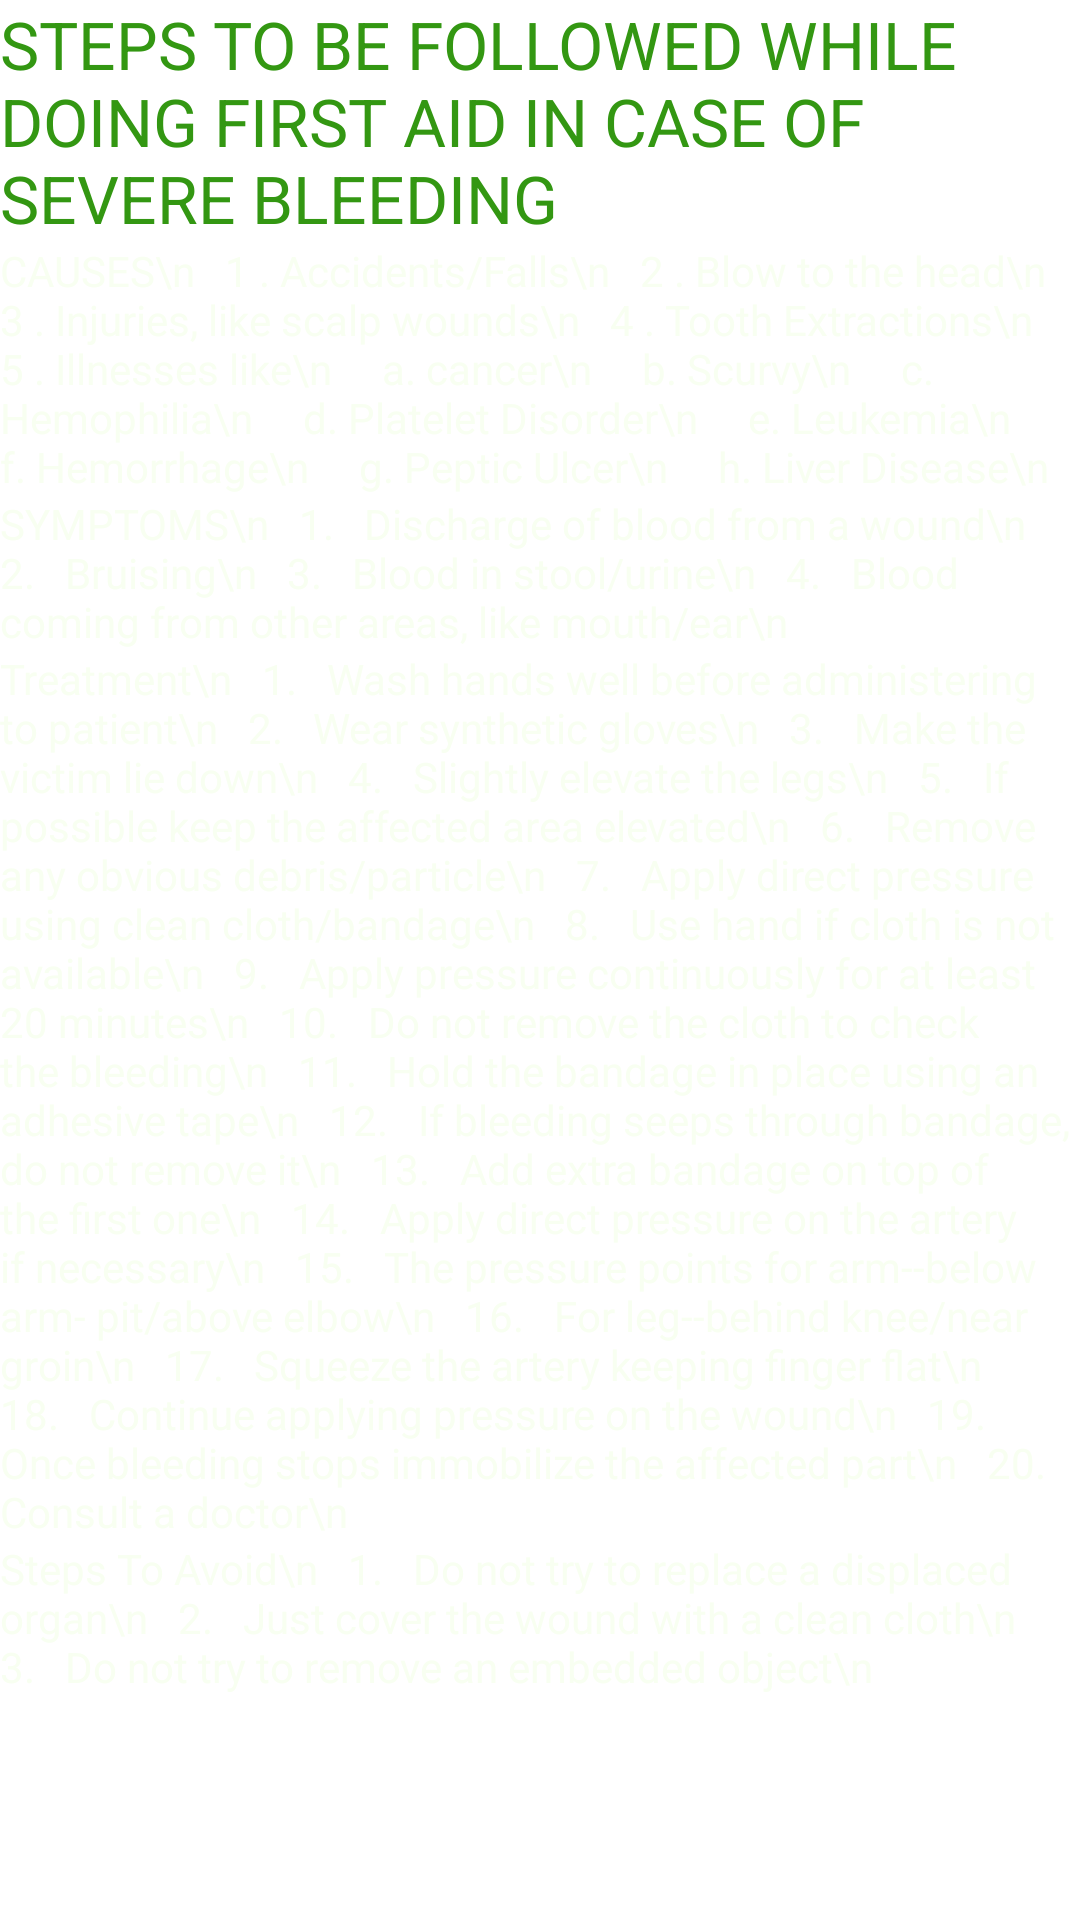

This screen was rendered from an Android layout file. Write that file and the resources it references.
<!-- AndroidManifest.xml: application theme AppTheme -->
<!-- res/layout/bleeding.xml -->
<?xml version="1.0" encoding="utf-8"?>
<RelativeLayout xmlns:android="http://schemas.android.com/apk/res/android"
    android:orientation="vertical" android:layout_width="match_parent"
    android:layout_height="match_parent"
    android:background="@drawable/bg7">
    <ScrollView
        android:layout_width="fill_parent"
        android:layout_height="fill_parent">
        <LinearLayout
            android:layout_width="fill_parent"
            android:layout_height="wrap_content"
            android:orientation="vertical">
            <TextView
                android:layout_width="wrap_content"
                android:layout_height="wrap_content"
                android:textAppearance="?android:attr/textAppearanceLarge"
                android:text="STEPS TO BE FOLLOWED WHILE DOING FIRST AID IN CASE OF SEVERE BLEEDING"
                android:id="@+id/textView"
                android:textColor="#ff339712"
                android:layout_alignParentTop="true"
                android:layout_alignParentLeft="true"
                android:layout_alignParentStart="true"
                />



            <TextView
                android:layout_width="wrap_content"
                android:layout_height="wrap_content"
                android:textAppearance="?android:attr/textAppearanceSmall"
                android:text="CAUSES\n
  1 . Accidents/Falls\n
  2 . Blow to the head\n
  3 . Injuries, like scalp wounds\n
  4 . Tooth Extractions\n
  5 . Illnesses like\n
    a. cancer\n
    b. Scurvy\n
    c. Hemophilia\n
    d. Platelet Disorder\n
    e. Leukemia\n
    f. Hemorrhage\n
    g. Peptic Ulcer\n
    h. Liver Disease\n
  "
                android:id="@+id/textView2"
                android:textColor="#fff8fff1"
                android:layout_below="@+id/textView"
                android:layout_alignParentLeft="true"
                android:layout_alignParentStart="true" />

            <TextView
                android:layout_width="wrap_content"
                android:layout_height="wrap_content"
                android:textAppearance="?android:attr/textAppearanceSmall"
                android:text="SYMPTOMS\n
  1.   Discharge of blood from a wound\n
  2.   Bruising\n
  3.   Blood in stool/urine\n
  4.   Blood coming from other areas, like mouth/ear\n
  "
                android:id="@+id/textView3"
                android:textColor="#fff8fff1"
                android:layout_below="@+id/textView2"
                android:layout_alignParentLeft="true"
                android:layout_alignParentStart="true" />

            <TextView
                android:layout_width="wrap_content"
                android:layout_height="wrap_content"
                android:textAppearance="?android:attr/textAppearanceSmall"
                android:text="Treatment\n
  1.   Wash hands well before administering to patient\n
  2.   Wear synthetic gloves\n
  3.   Make the victim lie down\n
  4.   Slightly elevate the legs\n
  5.   If possible keep the affected area elevated\n
  6.   Remove any obvious debris/particle\n
  7.   Apply direct pressure using clean cloth/bandage\n
  8.   Use hand if cloth is not available\n
  9.   Apply pressure continuously for at least 20 minutes\n
  10.   Do not remove the cloth to check the bleeding\n
  11.   Hold the bandage in place using an adhesive tape\n
  12.   If bleeding seeps through bandage, do not remove it\n
  13.   Add extra bandage on top of the first one\n
  14.   Apply direct pressure on the artery if necessary\n
  15.   The pressure points for arm--below arm- pit/above elbow\n
  16.   For leg--behind knee/near groin\n
  17.   Squeeze the artery keeping finger flat\n
  18.   Continue applying pressure on the wound\n
  19.   Once bleeding stops immobilize the affected part\n
  20.   Consult a doctor\n
  "
                android:id="@+id/textView4"
                android:textColor="#fff8fff1"
                android:layout_below="@+id/textView3"
                android:layout_alignParentLeft="true"
                android:layout_alignParentStart="true" />
            <TextView
                android:layout_width="wrap_content"
                android:layout_height="wrap_content"
                android:textAppearance="?android:attr/textAppearanceSmall"
                android:text="Steps To Avoid\n
  1.   Do not try to replace a displaced organ\n
  2.   Just cover the wound with a clean cloth\n
  3.   Do not try to remove an embedded object\n"
                android:id="@+id/textView5"
                android:textColor="#fff8fff1"
                android:layout_below="@+id/textView3"
                android:layout_alignParentLeft="true"
                android:layout_alignParentStart="true" />
        </LinearLayout>
    </ScrollView>
</RelativeLayout>
<!-- resources referenced by this layout -->
<resources>
  <style name="AppTheme" parent="AppBaseTheme">
          
      </style>
  <style name="AppBaseTheme" parent="android:Theme.Light">
          
      </style>
</resources>
